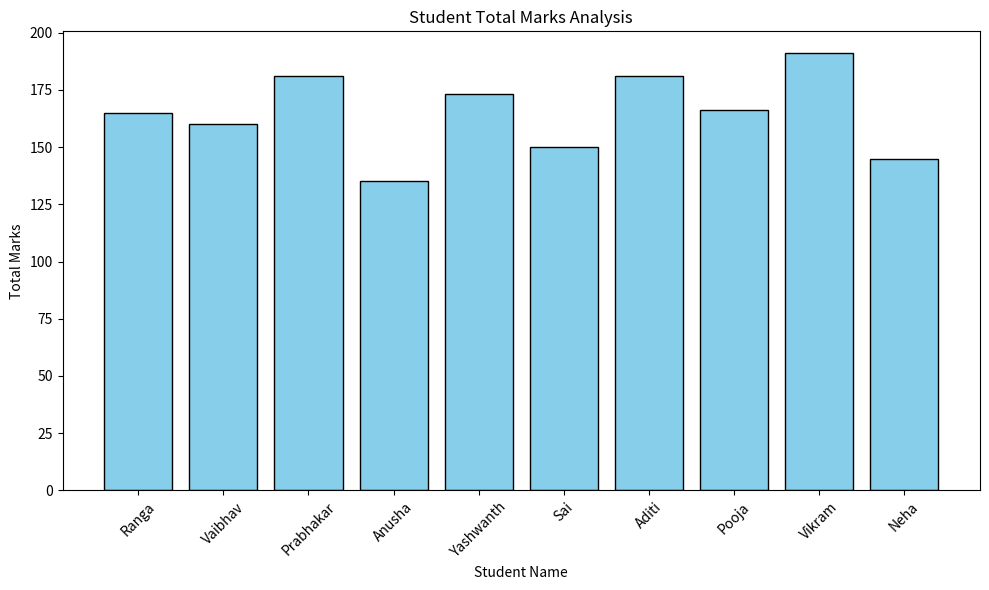

This figure's Python source:
import pandas as pd
import matplotlib.pyplot as plt

data = {
    "Student_Name": ["Ranga", "Vaibhav", "Prabhakar", "Anusha", "Yashwanth", 
                     "Sai", "Aditi", "Pooja", "Vikram", "Neha"],
    "Total_Marks": [165, 160, 181, 135, 173, 150, 181, 166, 191, 145]
}

df = pd.DataFrame(data)

plt.figure(figsize=(10, 6))
plt.bar(df["Student_Name"], df["Total_Marks"], color='skyblue', edgecolor='black')

plt.title("Student Total Marks Analysis")
plt.xlabel("Student Name")
plt.ylabel("Total Marks")
plt.xticks(rotation=45)
plt.tight_layout()

plt.show()
